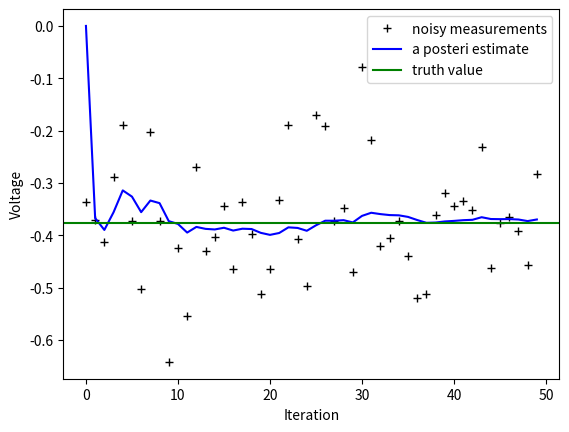
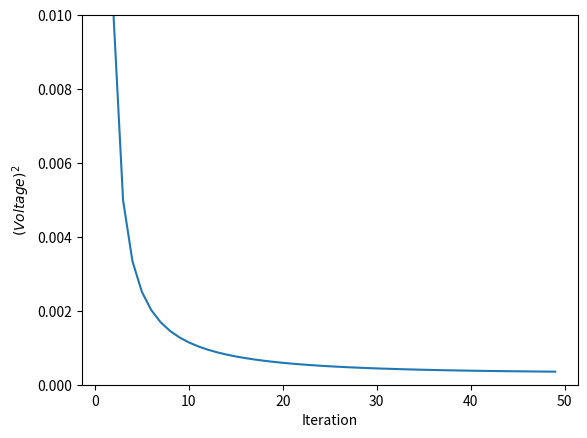

Here is the Python script that generated these plots, in order:
# -*- coding=utf-8 -*-
# 卡尔曼滤波器
# http://www.cs.unc.edu/~welch/kalman/kalmanIntro.html

import numpy
import pylab
import matplotlib.pyplot as plt
# 这里是假设A=1，H=1的情况

# 参数初始化
n_iter = 50 #迭代次数
sz = (n_iter,)  # size of array
x = -0.37727  # truth value (typo in example at top of p. 13 calls this z)真实值
z = numpy.random.normal(x, 0.1, size=sz)  #获得一组满足正态分布的观测值 均值为x 标准差为0.1  (50,)

Q = 1e-5  # 处理方差
xhat = numpy.zeros(sz)  #滤波估计值
P = numpy.zeros(sz)  #滤波估计协方差矩阵
xhatminus = numpy.zeros(sz)  #估计值
Pminus = numpy.zeros(sz)  # a估计协方差矩阵
K = numpy.zeros(sz)  #卡尔曼增益

R = 0.1 ** 2  # 估计时的测量方差 影响滤波效果

#初始化
xhat[0] = 0.0
P[0] = 1.0

for k in range(1, n_iter):
    # 预测
    xhatminus[k] = xhat[k - 1]  # X(k|k-1) = AX(k-1|k-1) + BU(k) + W(k),A=1,BU(k) = 0
    Pminus[k] = P[k - 1] + Q  # P(k|k-1) = AP(k-1|k-1)A' + Q(k) ,A=1

    # 更新
    K[k] = Pminus[k] / (Pminus[k] + R)  # Kg(k)=P(k|k-1)H'/[HP(k|k-1)H' + R],H=1
    xhat[k] = xhatminus[k] + K[k] * (z[k] - xhatminus[k])  # X(k|k) = X(k|k-1) + Kg(k)[Z(k) - HX(k|k-1)], H=1
    P[k] = (1 - K[k]) * Pminus[k]  # P(k|k) = (1 - Kg(k)H)P(k|k-1), H=1

plt.figure()
plt.plot(z, 'k+', label='noisy measurements')  # 观测值
plt.plot(xhat, 'b-', label='a posteri estimate')  # 滤波估计值
plt.axhline(x, color='g', label='truth value')  # 真实值
plt.legend()
plt.xlabel('Iteration')
plt.ylabel('Voltage')

plt.figure()
valid_iter = range(1, n_iter)  # Pminus not valid at step 0
plt.plot(valid_iter, Pminus[valid_iter], label='a priori error estimate')
plt.xlabel('Iteration')
plt.ylabel('$(Voltage)^2$')
plt.setp(pylab.gca(), 'ylim', [0, .01])
plt.show()